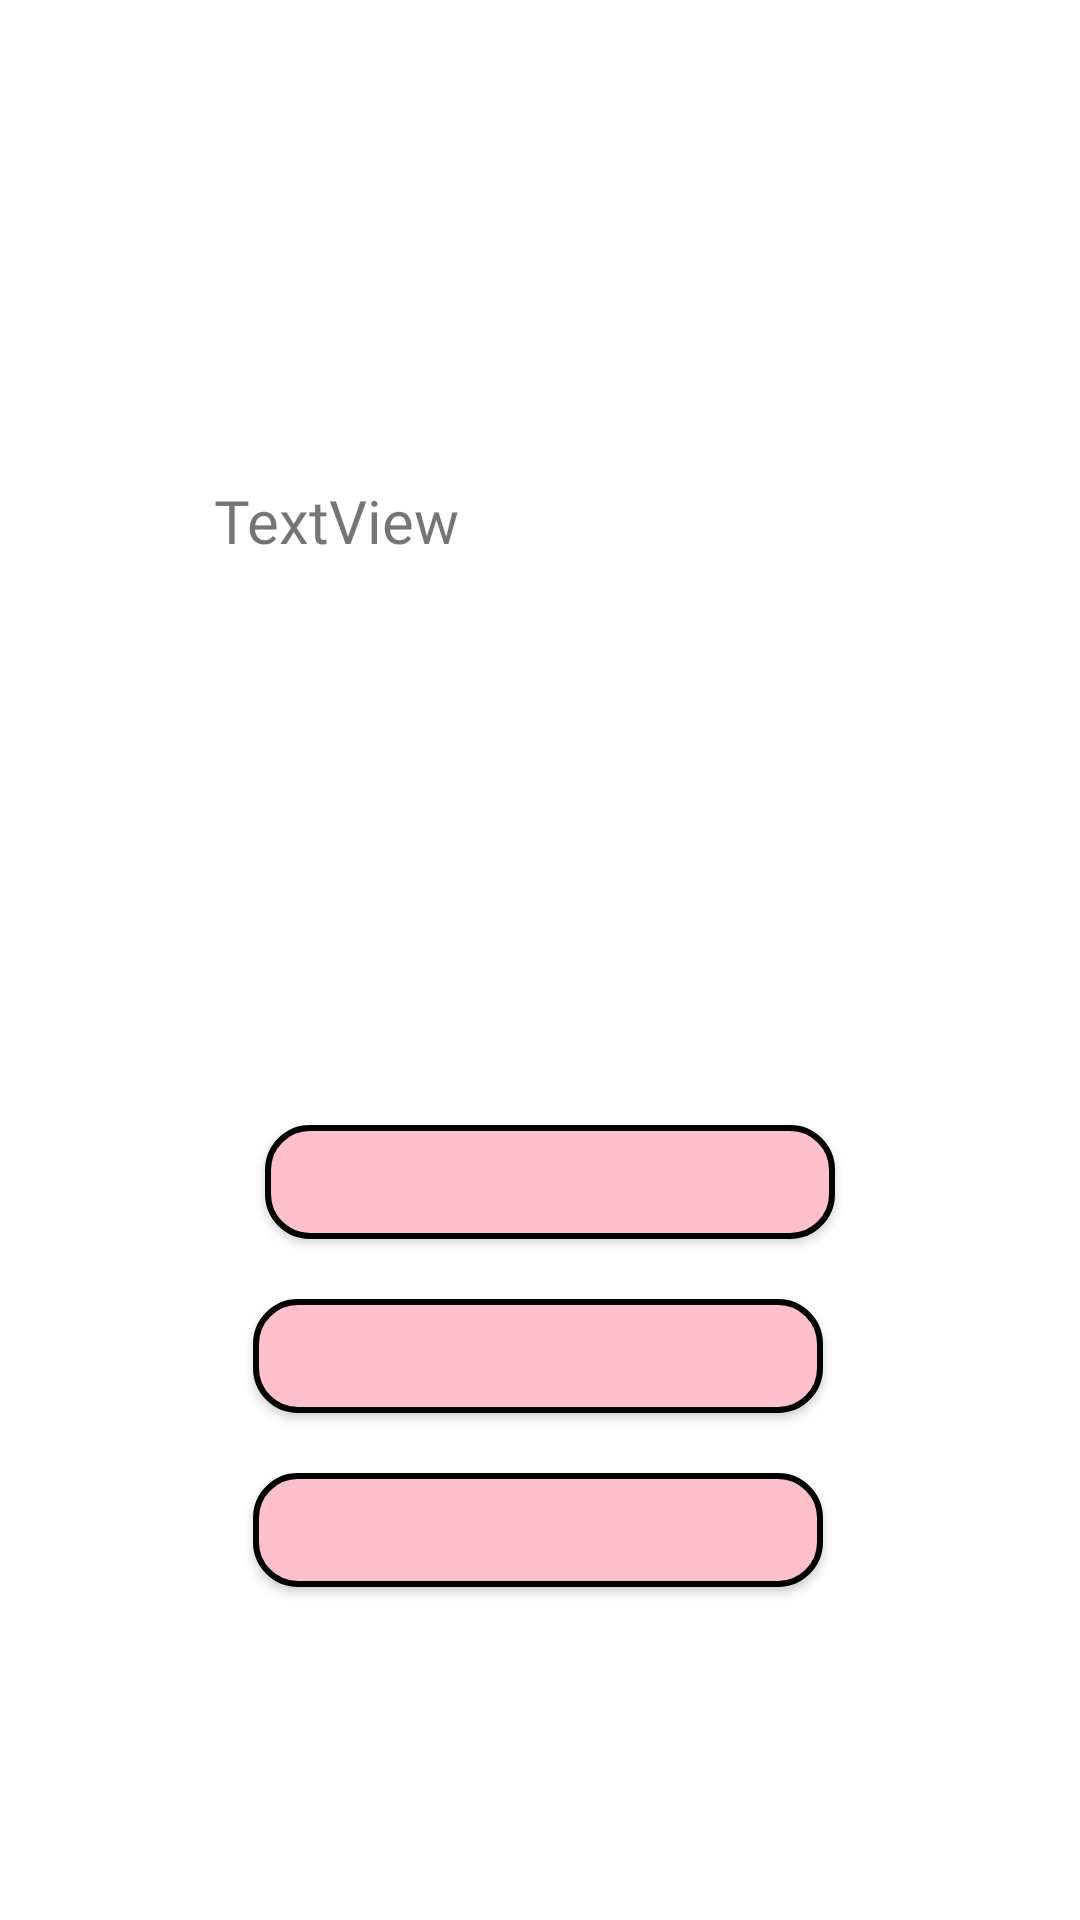

Produce the Android XML layout that renders to this screen, including the resource entries it uses.
<!-- AndroidManifest.xml: application theme Theme.ISSNature -->
<!-- res/layout/activity_simulator.xml -->
<?xml version="1.0" encoding="utf-8"?>
<androidx.constraintlayout.widget.ConstraintLayout xmlns:android="http://schemas.android.com/apk/res/android"
    xmlns:app="http://schemas.android.com/apk/res-auto"
    xmlns:tools="http://schemas.android.com/tools"
    android:layout_width="match_parent"
    android:layout_height="match_parent"
    tools:context=".SimulatorActivity"
    tools:layout_editor_absoluteX="0dp"
    tools:layout_editor_absoluteY="81dp">


    <ImageButton
        android:id="@+id/imageBack2"
        android:layout_width="46dp"
        android:layout_height="32dp"
        android:layout_marginTop="16dp"
        android:backgroundTint="@color/white"
        app:layout_constraintEnd_toEndOf="parent"
        app:layout_constraintHorizontal_bias="0.0"
        app:layout_constraintStart_toStartOf="parent"
        app:layout_constraintTop_toTopOf="parent"
        app:srcCompat="@drawable/ic_baseline_arrow_back_24" />

    <TextView
        android:id="@+id/textView"
        android:layout_width="220dp"
        android:layout_height="109dp"
        android:layout_marginTop="160dp"
        android:fontFamily="@font/roboto_black"
        android:text="TextView"
        android:textSize="20dp"
        app:layout_constraintEnd_toEndOf="parent"
        app:layout_constraintHorizontal_bias="0.509"
        app:layout_constraintStart_toStartOf="parent"
        app:layout_constraintTop_toTopOf="parent" />

    <com.google.android.material.button.MaterialButton
        android:id="@+id/b_one"
        android:layout_width="190dp"
        android:layout_height="50dp"
        android:layout_marginTop="100dp"
        android:fontFamily="@font/roboto_black"
        android:onClick="checkAnswer"
        android:text=""
        app:cornerRadius="15dp"
        app:layout_constraintEnd_toEndOf="parent"
        app:layout_constraintHorizontal_bias="0.52"
        app:layout_constraintStart_toStartOf="parent"
        app:layout_constraintTop_toBottomOf="@+id/textView"
        app:strokeWidth="2dp" />

    <com.google.android.material.button.MaterialButton
        android:id="@+id/b_two"
        android:layout_width="190dp"
        android:layout_height="50dp"
        android:layout_marginTop="8dp"
        android:fontFamily="@font/roboto_black"
        android:text=""
        android:onClick="checkAnswer"
        app:cornerRadius="15dp"
        app:layout_constraintEnd_toEndOf="parent"
        app:layout_constraintHorizontal_bias="0.497"
        app:layout_constraintStart_toStartOf="parent"
        app:layout_constraintTop_toBottomOf="@+id/b_one"
        app:strokeWidth="2dp" />

    <com.google.android.material.button.MaterialButton
        android:id="@+id/b_three"
        android:layout_width="190dp"
        android:layout_height="50dp"
        android:layout_marginTop="8dp"
        android:fontFamily="@font/roboto_black"
        android:text=""
        android:onClick="checkAnswer"
        app:cornerRadius="15dp"
        app:layout_constraintEnd_toEndOf="parent"
        app:layout_constraintHorizontal_bias="0.497"
        app:layout_constraintStart_toStartOf="parent"
        app:layout_constraintTop_toBottomOf="@+id/b_two"
        app:strokeWidth="2dp" />
</androidx.constraintlayout.widget.ConstraintLayout>
<!-- resources referenced by this layout -->
<resources>
  <color name="white">#FFFFFFFF</color>
  <style name="Theme.ISSNature" parent="Theme.MaterialComponents.DayNight.DarkActionBar">
          
          <item name="colorPrimary">@color/purple_500</item>
          <item name="colorPrimaryVariant">@color/purple_700</item>
          <item name="colorOnPrimary">@color/white</item>
          
          <item name="colorSecondary">@color/teal_200</item>
          <item name="colorSecondaryVariant">@color/teal_700</item>
          <item name="colorOnSecondary">@color/black</item>
          
          <item name="android:statusBarColor">?attr/colorPrimaryVariant</item>
          
      </style>
  <color name="purple_500">#ffc0cb</color>
  <color name="purple_700">#ffc0cb</color>
  <color name="teal_200">#FF03DAC5</color>
  <color name="teal_700">#FF018786</color>
  <color name="black">#FF000000</color>
</resources>
